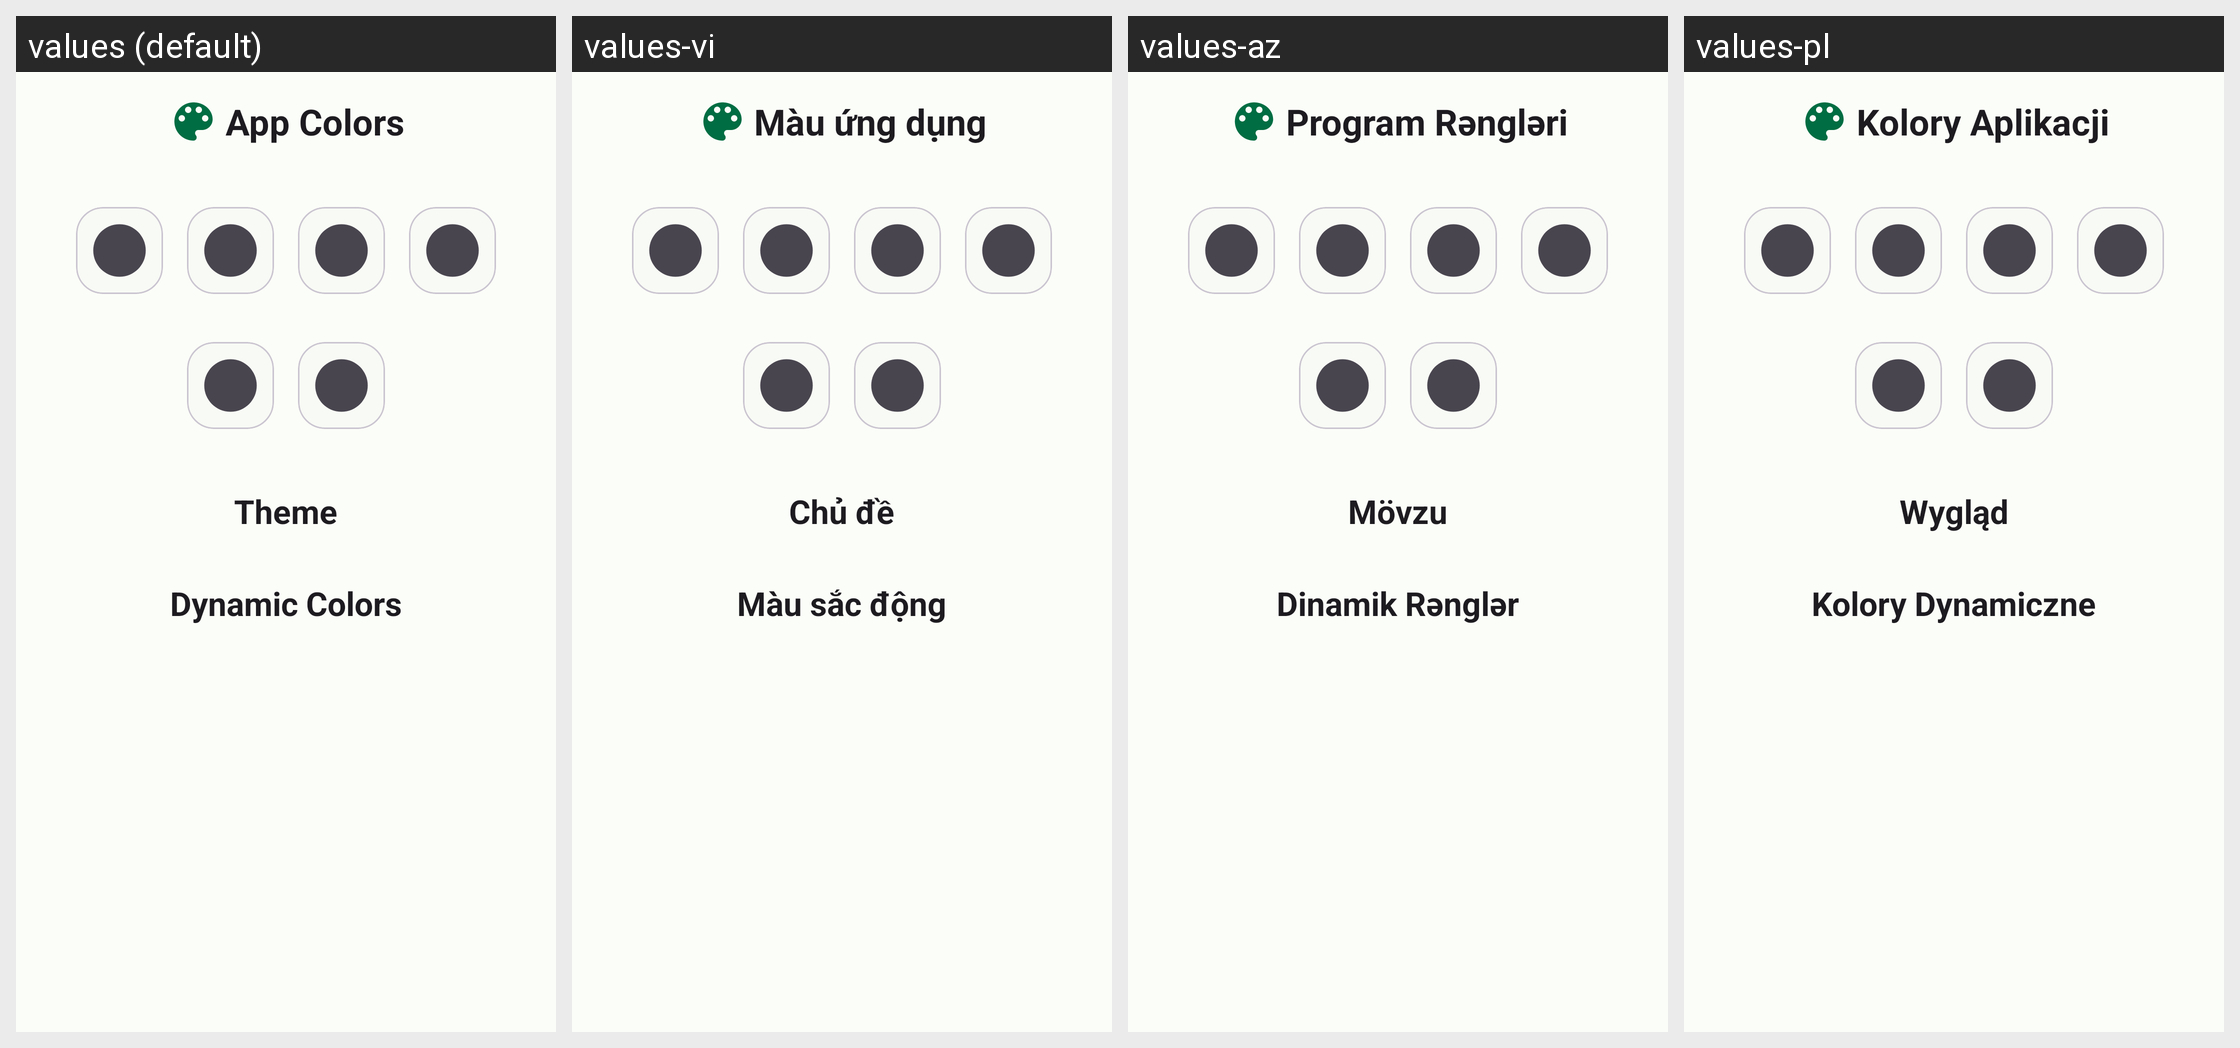

Locale-by-locale string values for the Android screen shown in this grid:
Android screen res/layout/bottom_sheet_layout.xml rendered under 4 locales, left to right: values (default), values-vi, values-az, values-pl. Device: Nexus 5 (rendered at 1080×1920; each locale shown at half size, 540×960, under a caption strip naming it); theme Theme.DiskInfo.
Other locales in the repository, not shown: values-ar, values-es, values-in, values-ja, values-ko, values-pt, values-ru, values-ru-rRU.
Strings drawn on this screen, with the default value and each locale's value (text and hints the layout hard-codes, and strings that could not be matched under every locale, appear in the picture but are not listed):

app_colors
  values: App Colors
  values-vi: Màu ứng dụng
  values-az: Program Rəngləri
  values-pl: Kolory Aplikacji

themes
  values: Theme
  values-vi: Chủ đề
  values-az: Mövzu
  values-pl: Wygląd

dynamic_colors
  values: Dynamic Colors
  values-vi: Màu sắc động
  values-az: Dinamik Rənglər
  values-pl: Kolory Dynamiczne
